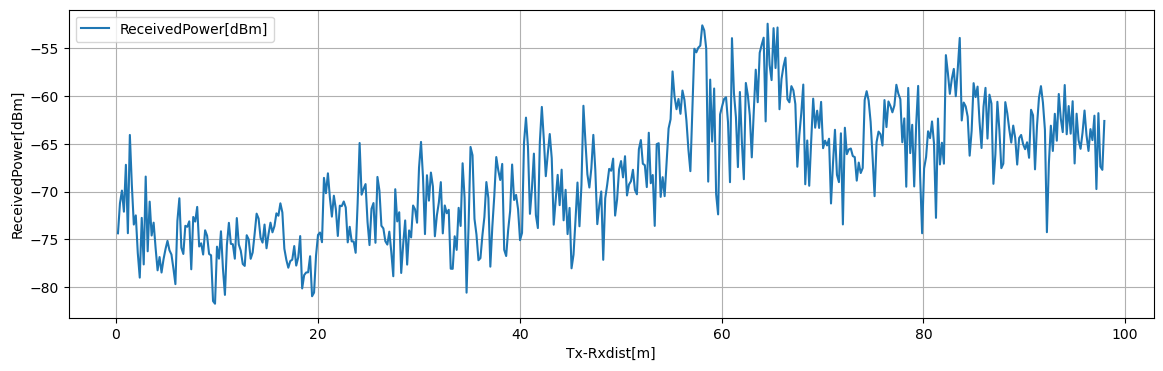

The data file committed next to this chart (first rows):
Tx-Rxdist[m], Volt[V], ReceivedPower[dBm], 1step_diff[dB]
0.1963, 0.1586, -74.36, 3.138
0.3925, 0.1978, -71.22, 1.332
0.5887, 0.2144, -69.89, 2.206
0.785, 0.1869, -72.1, 4.906
0.9812, 0.2482, -67.19, 7.159
1.177, 0.1587, -74.35, 10.28
1.374, 0.2872, -64.07, 5.212
1.57, 0.2221, -69.28, 4.163
1.766, 0.17, -73.45, 0.9574
1.962, 0.182, -72.49, 3.925
2.159, 0.1329, -76.41, 2.587
2.355, 0.1006, -79, 6.254
2.551, 0.1788, -72.75, 4.873
2.748, 0.1179, -77.62, 9.195
2.944, 0.2328, -68.42, 7.82
3.14, 0.1351, -76.24, 5.197
3.336, 0.2, -71.05, 3.547
3.533, 0.1557, -74.59, 1.346
3.729, 0.1725, -73.25, 2.655
3.925, 0.1393, -75.9, 2.332
4.121, 0.1102, -78.24, 1.387
4.317, 0.1275, -76.85, 1.618
4.514, 0.1073, -78.47, 1.386
4.71, 0.1246, -77.08, 1.062
4.906, 0.1379, -76.02, 0.8654
5.103, 0.1487, -75.15, 0.9877
5.299, 0.1363, -76.14, 0.4436
5.495, 0.1308, -76.58, 1.47
5.691, 0.1124, -78.05, 1.627
5.888, 0.09208, -79.68, 6.618
6.084, 0.1748, -73.06, 2.368
6.28, 0.2044, -70.7, 5.173
6.476, 0.1397, -75.87, 0.6556
6.673, 0.1315, -76.52, 2.944
6.869, 0.1683, -73.58, 0.1
7.065, 0.1671, -73.68, 0.5708
7.261, 0.1742, -73.11, 5.02
7.458, 0.1115, -78.13, 5.48
7.654, 0.18, -72.65, 0.4858
7.85, 0.1739, -73.13, 1.535
8.046, 0.1931, -71.6, 4.142
8.242, 0.1413, -75.74, 0.3344
8.439, 0.1455, -75.41, 1.174
8.635, 0.1308, -76.58, 2.534
8.831, 0.1625, -74.05, 0.5671
9.027, 0.1554, -74.61, 1.912
9.224, 0.1315, -76.53, 0.135
9.42, 0.1298, -76.66, 4.793
9.616, 0.06991, -81.45, 0.2766
9.812, 0.06645, -81.73, 5.971
10.01, 0.1411, -75.76, 1.249
10.21, 0.1255, -77.01, 2.86
10.4, 0.1612, -74.15, 3.909
10.6, 0.1124, -78.06, 2.748
10.79, 0.078, -80.81, 5.238
10.99, 0.1435, -75.57, 2.303
11.19, 0.1723, -73.27, 2.197
11.38, 0.1448, -75.46, 0.0424
11.58, 0.1443, -75.51, 1.514
11.78, 0.1254, -77.02, 4.254
... 439 more rows
